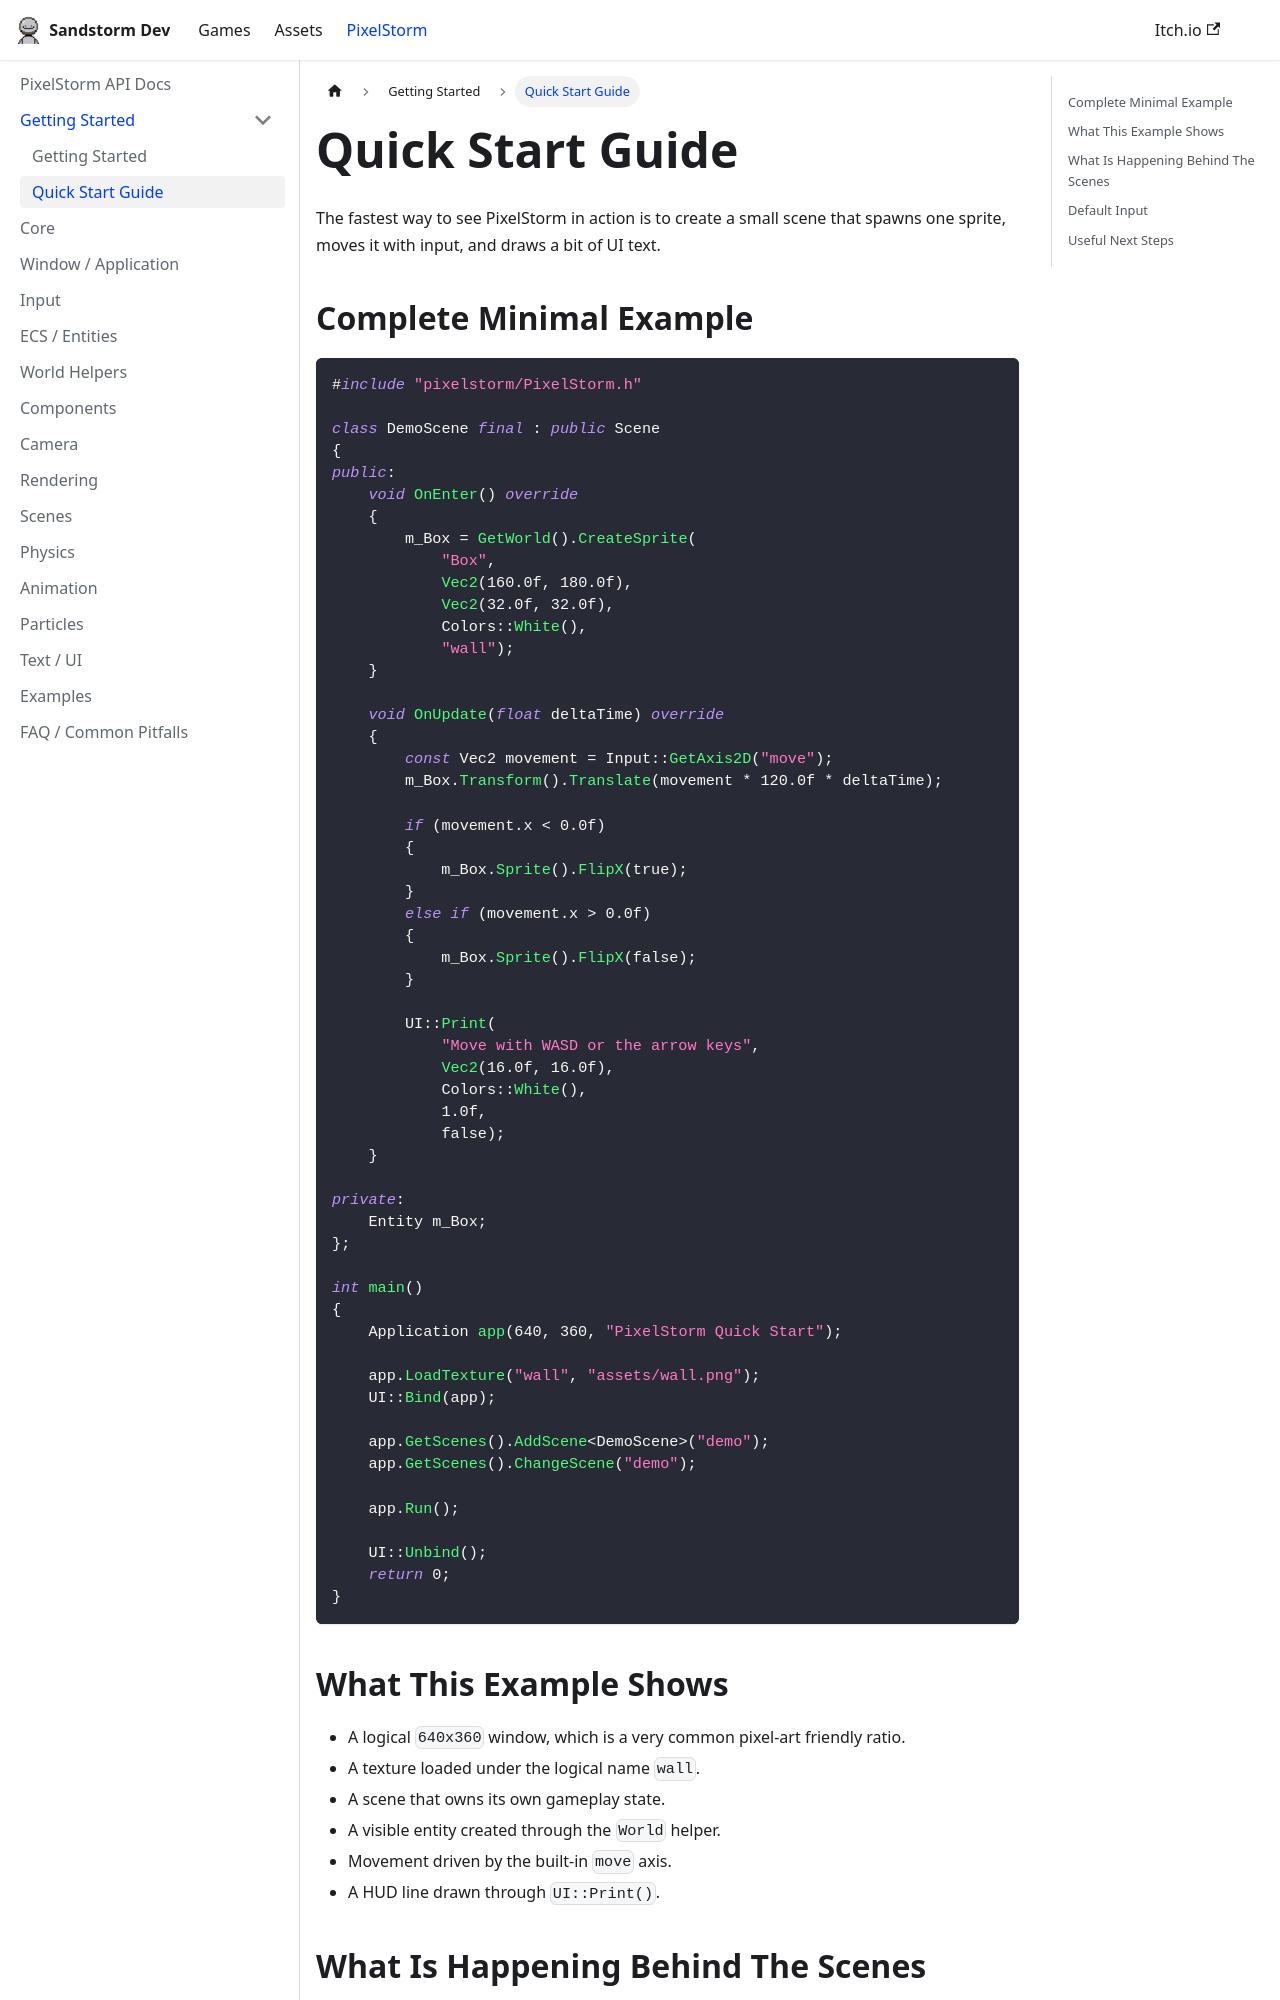

repository: sandstormdeveloper/website · page: docs/quick-start.html · generator: docusaurus

---
title: Quick Start Guide
---

# Quick Start Guide

The fastest way to see PixelStorm in action is to create a small scene that spawns one sprite, moves it with input, and draws a bit of UI text.

## Complete Minimal Example

```cpp
#include "pixelstorm/PixelStorm.h"

class DemoScene final : public Scene
{
public:
    void OnEnter() override
    {
        m_Box = GetWorld().CreateSprite(
            "Box",
            Vec2(160.0f, 180.0f),
            Vec2(32.0f, 32.0f),
            Colors::White(),
            "wall");
    }

    void OnUpdate(float deltaTime) override
    {
        const Vec2 movement = Input::GetAxis2D("move");
        m_Box.Transform().Translate(movement * 120.0f * deltaTime);

        if (movement.x < 0.0f)
        {
            m_Box.Sprite().FlipX(true);
        }
        else if (movement.x > 0.0f)
        {
            m_Box.Sprite().FlipX(false);
        }

        UI::Print(
            "Move with WASD or the arrow keys",
            Vec2(16.0f, 16.0f),
            Colors::White(),
            1.0f,
            false);
    }

private:
    Entity m_Box;
};

int main()
{
    Application app(640, 360, "PixelStorm Quick Start");

    app.LoadTexture("wall", "assets/wall.png");
    UI::Bind(app);

    app.GetScenes().AddScene<DemoScene>("demo");
    app.GetScenes().ChangeScene("demo");

    app.Run();

    UI::Unbind();
    return 0;
}
```

## What This Example Shows

- A logical `640x360` window, which is a very common pixel-art friendly ratio.
- A texture loaded under the logical name `wall`.
- A scene that owns its own gameplay state.
- A visible entity created through the `World` helper.
- Movement driven by the built-in `move` axis.
- A HUD line drawn through `UI::Print()`.
